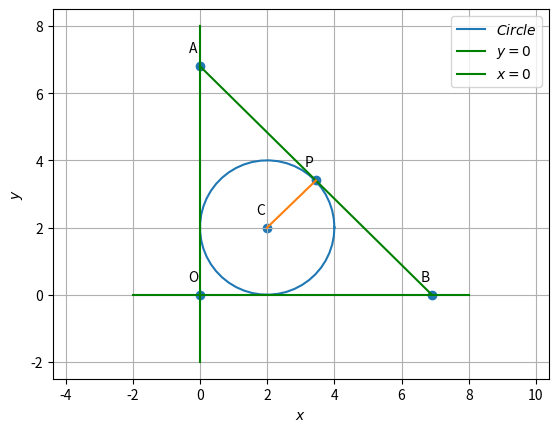

Write the Python code that produced this figure. (Note: this script raises an exception after producing the figure.)
import numpy as np
import matplotlib.pyplot as plt

import sys
sys.path.insert(0,'/sdcard/fwc/matrices/CoordGeo')

#import subprocess
#import shlex

r=2
e1=np.array(([1,0]))
e2=np.array(([0,1]))
d=2
m=np.array(([1,1]))
C=d*m
O=np.array(([0,0]))
A=np.array(([0,6.8]))
B=np.array(([6.9,0]))
P=(A+B)/2

def circ_gen(O,r):
	len = 50
	theta = np.linspace(0,2*np.pi,len)
	x_circ = np.zeros((2,len))
	x_circ[0,:] = r*np.cos(theta)
	x_circ[1,:] = r*np.sin(theta)
	x_circ = (x_circ.T + O).T
	return x_circ

def line_gen(A,B):
  len =10
  dim = A.shape[0]
  x_AB = np.zeros((dim,len))
  lam_1 = np.linspace(0,1,len)
  for i in range(len):
    temp1 = A + lam_1[i]*(B-A)
    x_AB[:,i]= temp1.T
  return x_AB

def line_dir_pt(m,A,k1,k2):
  len = 10
  dim = A.shape[0]
  x_AB = np.zeros((dim,len))
  lam_1 = np.linspace(k1,k2,len)
  for i in range(len):
    temp1 = A + lam_1[i]*m
    x_AB[:,i]= temp1.T
  return x_AB

Y=line_dir_pt(e1,O,-2,8)
X=line_dir_pt(e2,O,-2,8)
x_circ= circ_gen(C,r)
x_AB=line_gen(A,B)
x_CP=line_gen(C,P)
plt.plot(x_circ[0,:],x_circ[1,:],label='$Circle$')
plt.plot(Y[0,:],Y[1,:],'g',label='$y=0$')
plt.plot(X[0,:],X[1,:],'g',label='$x=0$')
plt.plot(x_AB[0,:],x_AB[1,:],'g')
plt.plot(x_CP[0,:],x_CP[1,:])

#Labeling the coordinates
tri_coords = np.vstack((O,C,A,B,P)).T
plt.scatter(tri_coords[0,:], tri_coords[1,:])
vert_labels = ['O','C','A','B','P']
for i, txt in enumerate(vert_labels):
    plt.annotate(txt, # this is the text
                 (tri_coords[0,i], tri_coords[1,i]), # this is the point to label
                 textcoords="offset points", # how to position the text
                 xytext=(-5,10), # distance from text to points (x,y)
                 ha='center') # horizontal alignment can be left, right or center
plt.xlabel('$x$')
plt.ylabel('$y$')
plt.legend(loc='best')
plt.grid() # minor
plt.axis('equal')
plt.show()
plt.savefig('/sdcard/fwc/matrices/CoordGeo/circle_assignment/cir.pdf')
#subprocess.run(shlex.split("termux-open /sdcard/fwc/matrices/circles/cir.pdf"))
